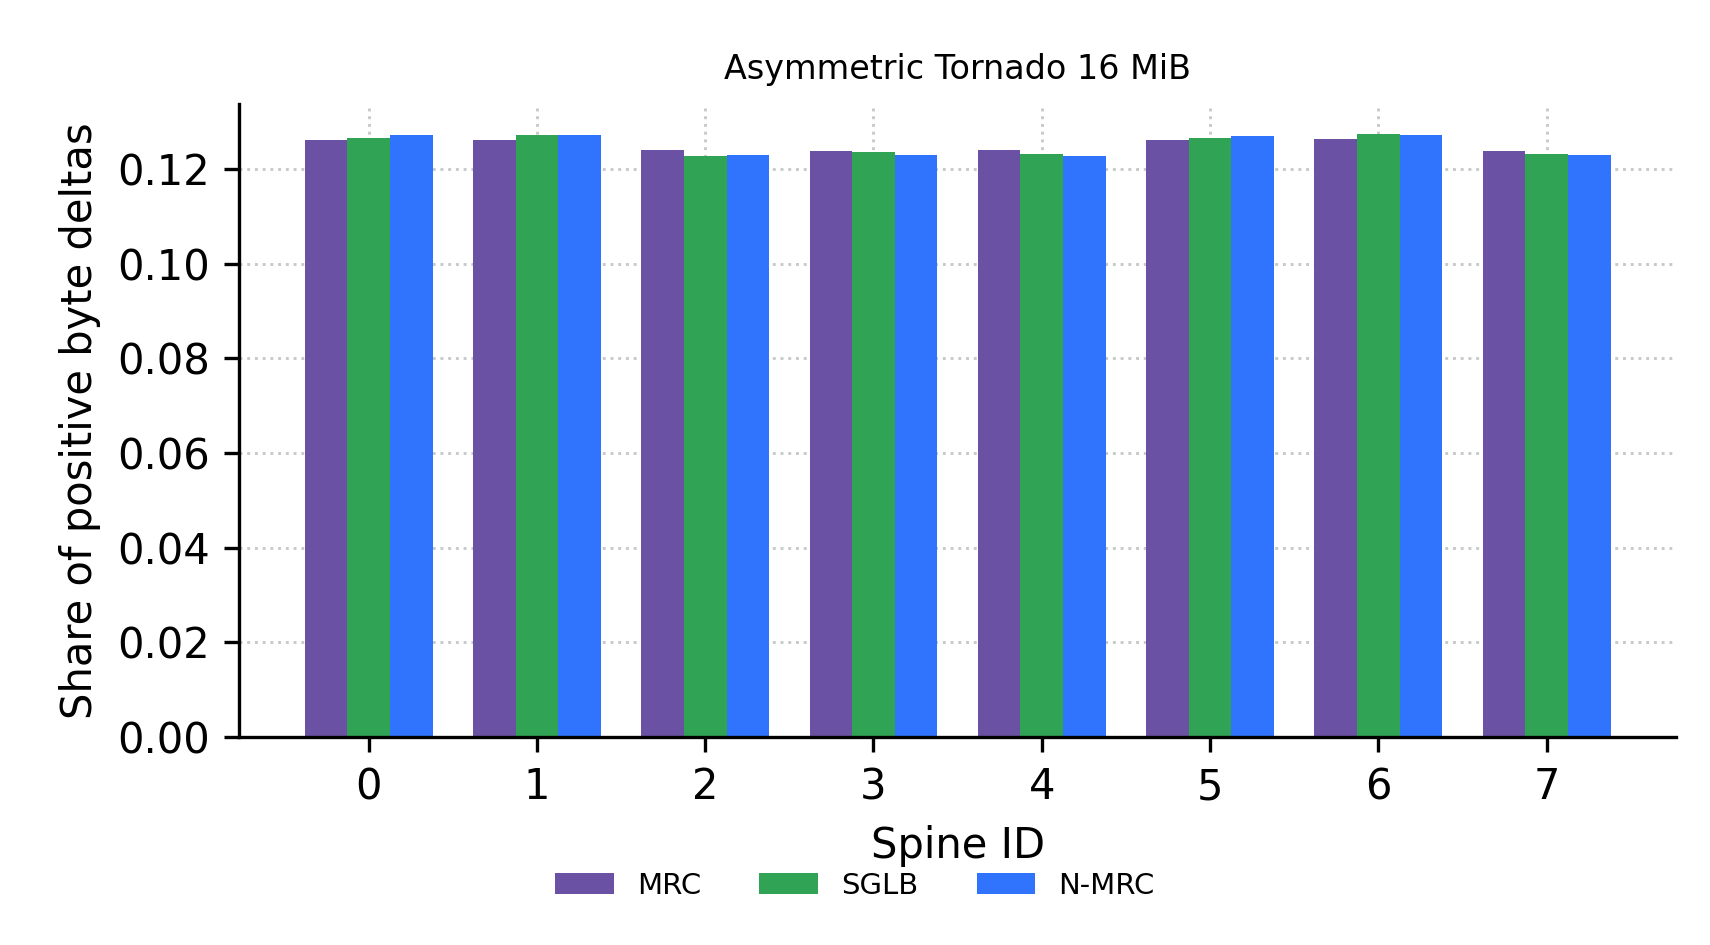

Source data for this figure (header and first rows):
scenario, scheme, spine_id, final_byte_delta, final_byte_share
asymmetric_p2p_tornado_16mib, mrc, 0, 557299520, 0.1262
asymmetric_p2p_tornado_16mib, mrc, 1, 556808384, 0.1261
asymmetric_p2p_tornado_16mib, mrc, 2, 547323840, 0.1239
asymmetric_p2p_tornado_16mib, mrc, 3, 546732608, 0.1238
asymmetric_p2p_tornado_16mib, mrc, 4, 547427968, 0.1239
asymmetric_p2p_tornado_16mib, mrc, 5, 557210368, 0.1261
asymmetric_p2p_tornado_16mib, mrc, 6, 557772992, 0.1263
asymmetric_p2p_tornado_16mib, mrc, 7, 546599104, 0.1237
asymmetric_p2p_tornado_16mib, sglb, 0, 558889152, 0.1266
asymmetric_p2p_tornado_16mib, sglb, 1, 560856320, 0.127
asymmetric_p2p_tornado_16mib, sglb, 2, 541935168, 0.1228
asymmetric_p2p_tornado_16mib, sglb, 3, 545619712, 0.1236
asymmetric_p2p_tornado_16mib, sglb, 4, 543166912, 0.123
asymmetric_p2p_tornado_16mib, sglb, 5, 558336192, 0.1265
asymmetric_p2p_tornado_16mib, sglb, 6, 562117760, 0.1273
asymmetric_p2p_tornado_16mib, sglb, 7, 543615232, 0.1231
asymmetric_p2p_tornado_16mib, n-mrc, 0, 561579264, 0.1272
asymmetric_p2p_tornado_16mib, n-mrc, 1, 561092480, 0.1271
asymmetric_p2p_tornado_16mib, n-mrc, 2, 543294656, 0.123
asymmetric_p2p_tornado_16mib, n-mrc, 3, 543122944, 0.123
asymmetric_p2p_tornado_16mib, n-mrc, 4, 542331072, 0.1228
asymmetric_p2p_tornado_16mib, n-mrc, 5, 560921024, 0.127
asymmetric_p2p_tornado_16mib, n-mrc, 6, 561341632, 0.1271
asymmetric_p2p_tornado_16mib, n-mrc, 7, 542560192, 0.1229
